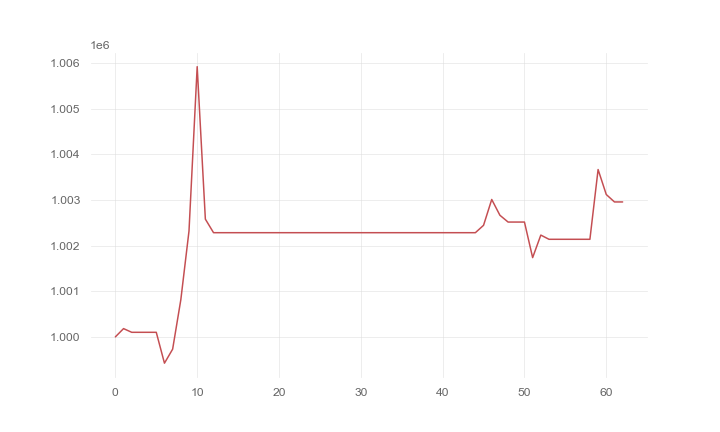

Data behind this chart, as committed beside it:
, 0
0, 1000000
1, 1000181
2, 1000100
3, 1000100
4, 1000100
5, 1000100
6, 999424
7, 999731
8, 1000813
9, 1002320
10, 1005919
11, 1002579
12, 1002282
13, 1002282
14, 1002282
15, 1002282
16, 1002282
17, 1002282
18, 1002282
19, 1002282
20, 1002282
21, 1002282
22, 1002282
23, 1002282
24, 1002282
25, 1002282
26, 1002282
27, 1002282
28, 1002282
29, 1002282
30, 1002282
31, 1002282
32, 1002282
33, 1002282
34, 1002282
35, 1002282
36, 1002282
37, 1002282
38, 1002282
39, 1002282
40, 1002282
41, 1002282
42, 1002282
43, 1002282
44, 1002282
45, 1002444
46, 1003010
47, 1002664
48, 1002515
49, 1002515
50, 1002515
51, 1001736
52, 1002230
53, 1002137
54, 1002137
55, 1002137
56, 1002137
57, 1002137
58, 1002137
59, 1003665
... 3 more rows
